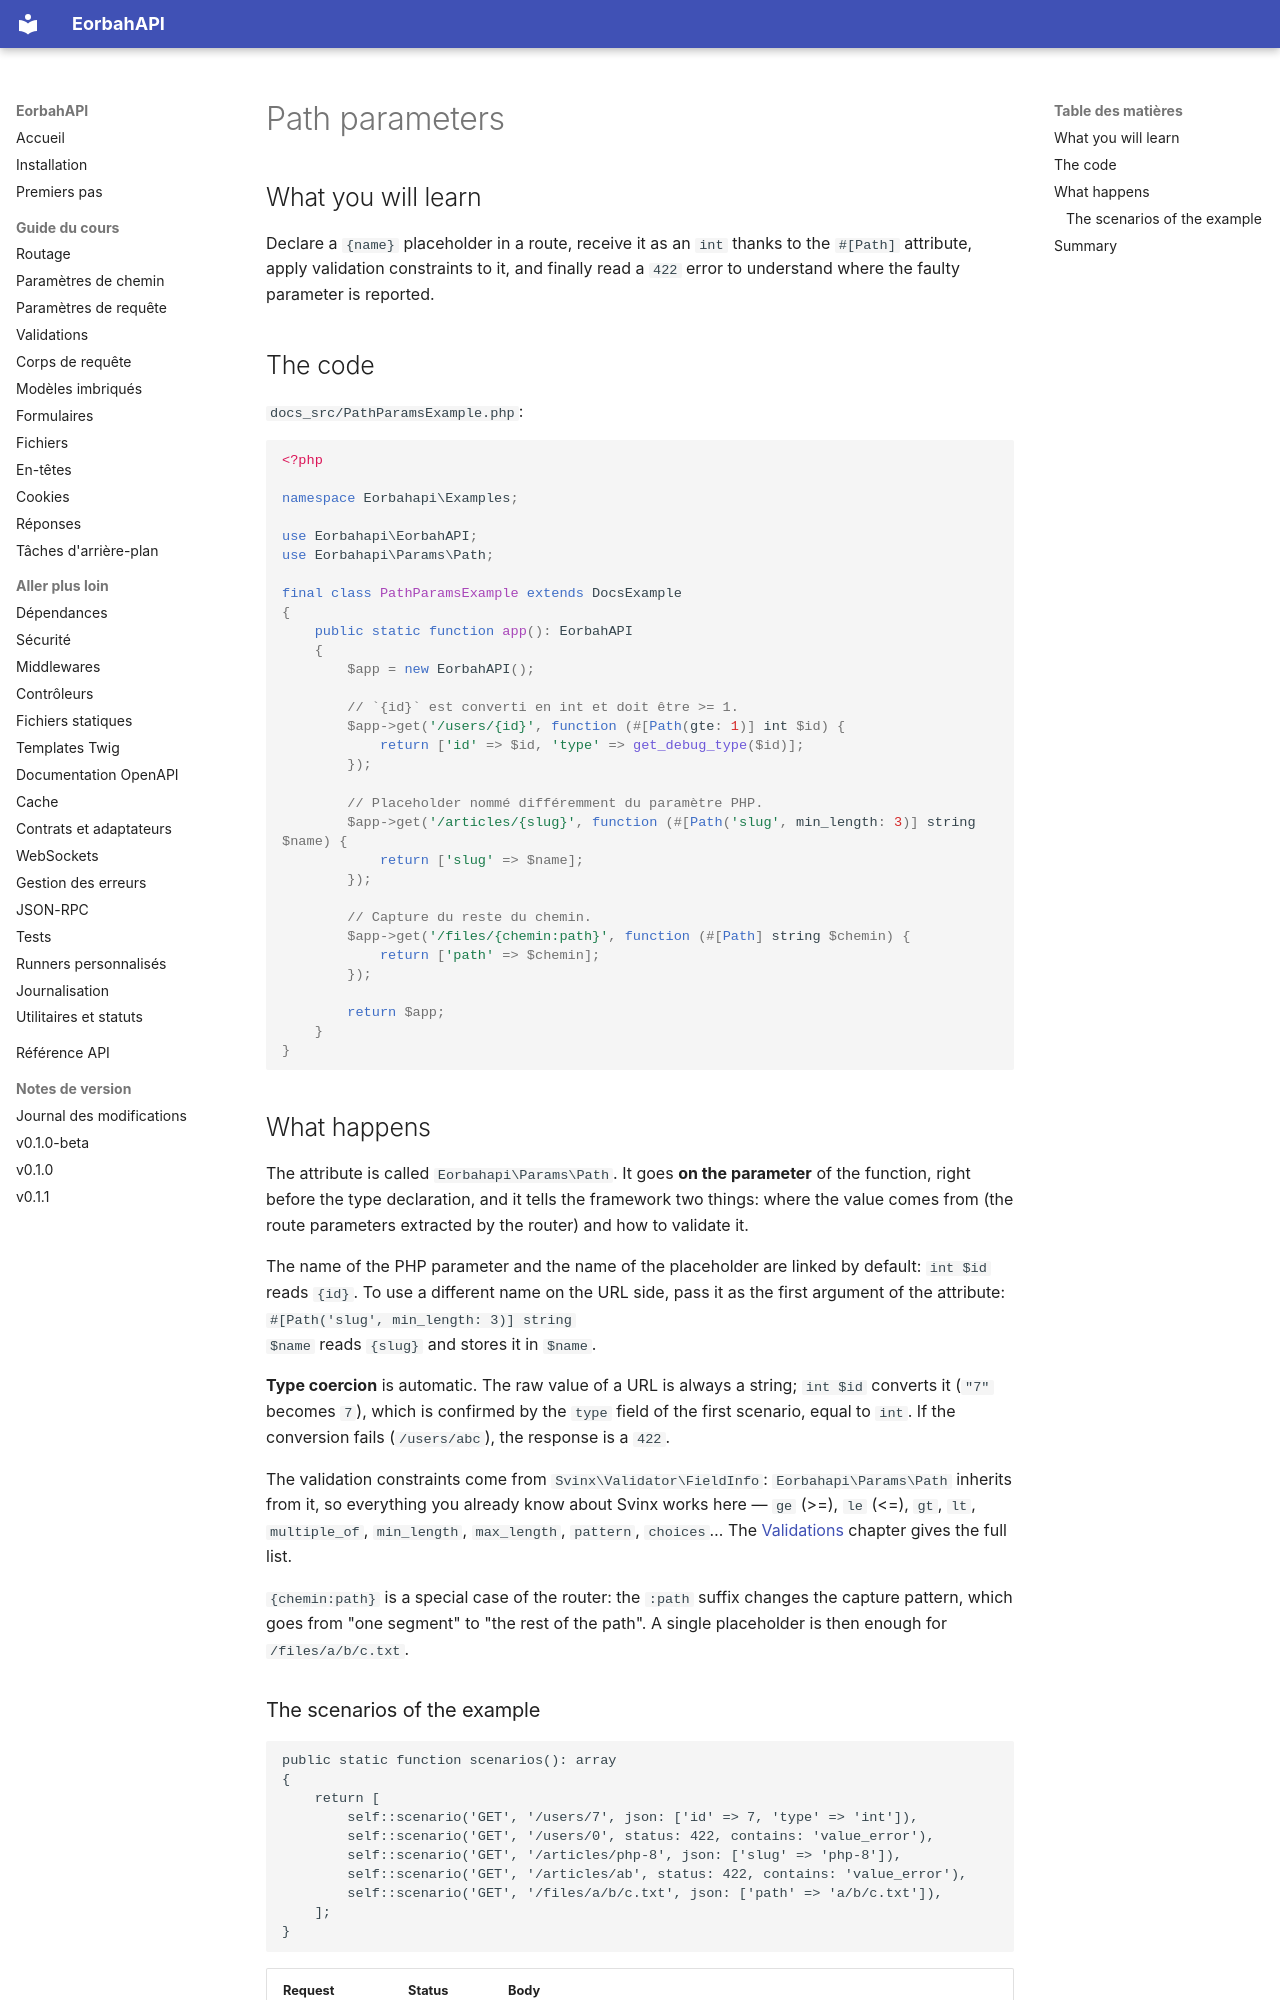

repository: EORBAH/EorbahAPI · page: en/path-params/index.html · generator: mkdocs

# Path parameters

## What you will learn

Declare a `{name}` placeholder in a route, receive it as an `int` thanks to the
`#[Path]` attribute, apply validation constraints to it, and finally read a
`422` error to understand where the faulty parameter is reported.

## The code

`docs_src/PathParamsExample.php`:

```php
<?php

namespace Eorbahapi\Examples;

use Eorbahapi\EorbahAPI;
use Eorbahapi\Params\Path;

final class PathParamsExample extends DocsExample
{
    public static function app(): EorbahAPI
    {
        $app = new EorbahAPI();

        // `{id}` est converti en int et doit être >= 1.
        $app->get('/users/{id}', function (#[Path(gte: 1)] int $id) {
            return ['id' => $id, 'type' => get_debug_type($id)];
        });

        // Placeholder nommé différemment du paramètre PHP.
        $app->get('/articles/{slug}', function (#[Path('slug', min_length: 3)] string $name) {
            return ['slug' => $name];
        });

        // Capture du reste du chemin.
        $app->get('/files/{chemin:path}', function (#[Path] string $chemin) {
            return ['path' => $chemin];
        });

        return $app;
    }
}
```

## What happens

The attribute is called `Eorbahapi\Params\Path`. It goes **on the parameter** of
the function, right before the type declaration, and it tells the framework two
things: where the value comes from (the route parameters extracted by the
router) and how to validate it.

The name of the PHP parameter and the name of the placeholder are linked by
default: `int $id` reads `{id}`. To use a different name on the URL side, pass it
as the first argument of the attribute: `#[Path('slug', min_length: 3)] string
$name` reads `{slug}` and stores it in `$name`.

**Type coercion** is automatic. The raw value of a URL is always a string;
`int $id` converts it (`"7"` becomes `7`), which is confirmed by the `type` field
of the first scenario, equal to `int`. If the conversion fails (`/users/abc`),
the response is a `422`.

The validation constraints come from `Svinx\Validator\FieldInfo`:
`Eorbahapi\Params\Path` inherits from it, so everything you already know about
Svinx works here — `ge` (>=), `le` (<=), `gt`, `lt`, `multiple_of`,
`min_length`, `max_length`, `pattern`, `choices`… The [Validations](validations.md)
chapter gives the full list.

`{chemin:path}` is a special case of the router: the `:path` suffix changes the
capture pattern, which goes from "one segment" to "the rest of the path". A
single placeholder is then enough for `/files/a/b/c.txt`.
